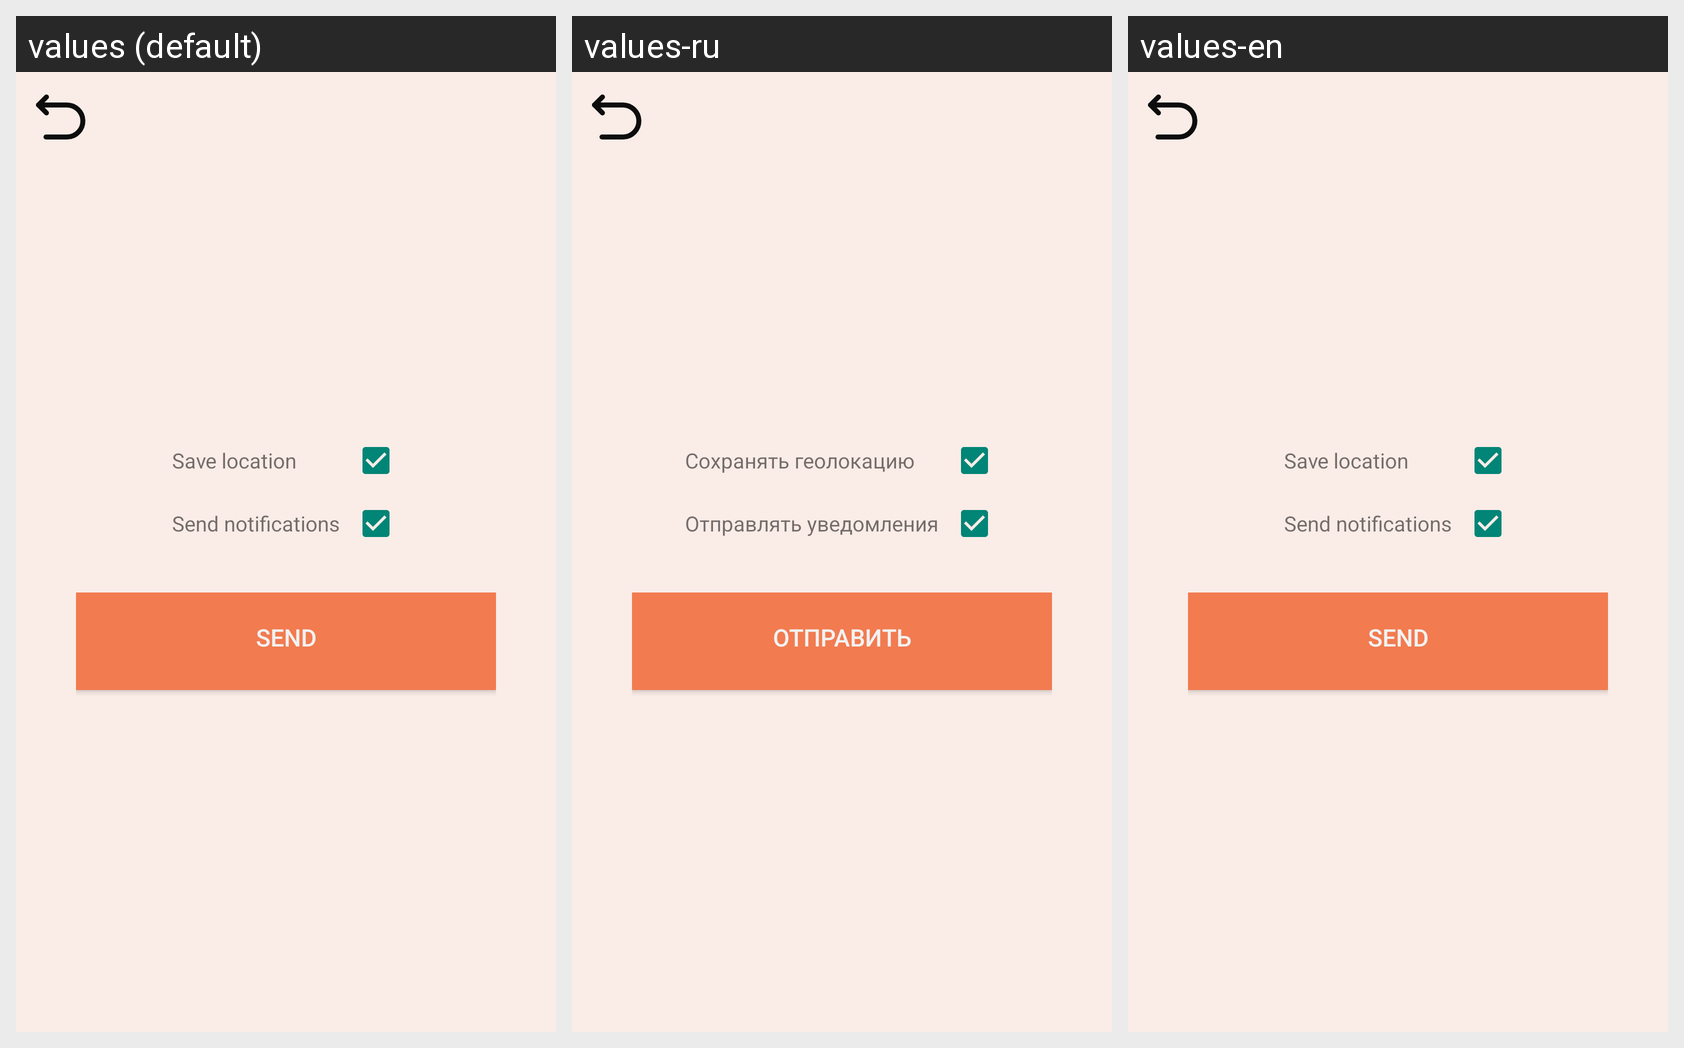

This grid shows one Android layout under several languages. Give, for every string resource on the screen, its name, the default text and each shown locale's text.
Android screen res/layout/fragment_post_settings.xml rendered under 3 locales, left to right: values (default), values-ru, values-en. Device: Nexus 5 (rendered at 1080×1920; each locale shown at half size, 540×960, under a caption strip naming it); theme LightTheme.
Strings drawn on this screen, with the default value and each locale's value (text and hints the layout hard-codes, and strings that could not be matched under every locale, appear in the picture but are not listed):

save_location
  values: Save location
  values-ru: Сохранять геолокацию
  values-en: Save location

send_notifications
  values: Send notifications
  values-ru: Отправлять уведомления
  values-en: Send notifications

send
  values: Send
  values-ru: Отправить
  values-en: Send
